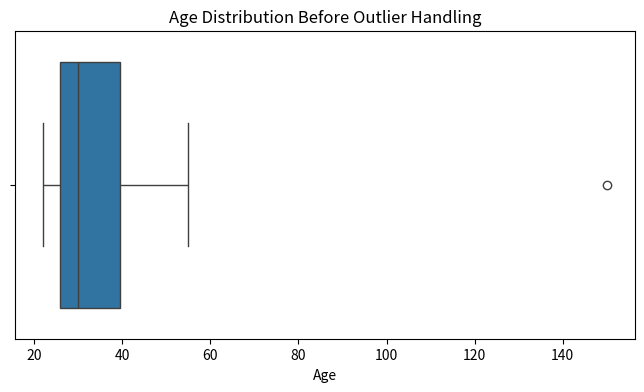
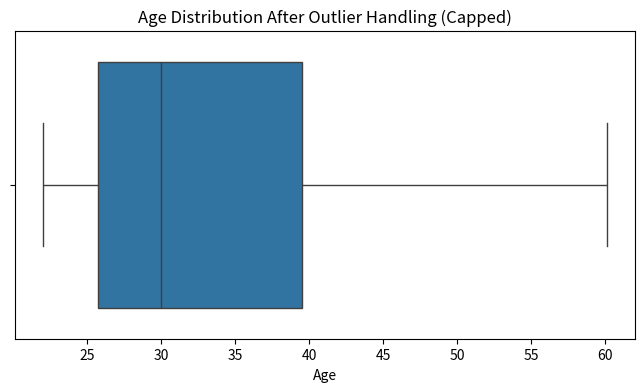

The matplotlib source for these figures, in order:
import pandas as pd
import numpy as np
import matplotlib.pyplot as plt
import seaborn as sns

# --- 1. Data Setup: Create a Sample DataFrame with Issues ---
print("--- 1. Data Setup: Original DataFrame ---")
data = {
    'UserID': [101, 102, 103, 104, 105, 106, 107, 108, 109, 110, 111, 112, 113, 114, 115, 101], # Added a duplicate
    'Name': ['Alice Smith', 'Bob Johnson', 'Charlie Brown', 'Diana Prince', 'Eve Adams',
             'Frank White', 'Grace Lee', 'Heidi Miller', 'Ivan Petrov', 'Judy Clark',
             'Alice Smith', 'Liam Neeson', 'Olivia Davis', 'Peter Jones', 'Quinn Wilson', 'Alice Smith'],
    'Age': [25, 30, np.nan, 45, 22, 55, 30, 28, 40, np.nan, 25, 150, 33, 29, 38, 25], # Missing values, outlier
    'City': ['New York', 'Los Angeles', 'Chicago', 'Houston', 'Phoenix',
             'New York', 'Dallas', 'PhOENIX', 'San Francisco', 'miami',
             'New York', 'London', 'chicago ', 'Houston', 'Miami', 'New York'], # Inconsistent casing, trailing space
    'Income': [50000, 60000, 75000, 90000, 48000, 120000, 65000, 52000, 80000, 70000,
               50000, 70000, 78000, 85000, 62000, 50000],
    'Enrollment_Date': ['2023-01-15', '2022-03-20', '2023-05-10', '2021-11-25', '2024-02-01',
                        '2022-07-01', '2023-09-12', '2023/04/05', '2022-08-30', '2024-01-01',
                        '2023-01-15', '2023-10-01', '2022-06-18', '2023-03-22', '2024-05-01', '2023-01-15'],
    'Product_Category': ['Electronics', 'Home Goods', 'Clothing', 'Electronics', 'Books',
                         'Electronics', 'Home Goods', 'Electronics', 'Clothing', 'Books',
                         'Electronics', 'Electronics', 'Home Goods', 'Clothing', 'Books', 'Electronics'],
    'Email': ['alice@email.com', 'bob@email.com', 'charlie@email.com', 'diana@email.com', 'eve@email.com',
              'frank@email.com', 'grace@email.com', 'heidi@email.com', 'ivan@email.com', 'judy@email.com',
              'alice@email.com', 'liam@email.com', 'olivia@email.com', 'peter@email.com', 'quinn@email.com', 'alice@email.com'],
    'Rating': [4.5, 3.8, 5.0, 4.2, 3.5, 4.9, 4.0, 3.7, 4.8, 3.9, 4.5, 4.1, 4.3, 3.6, 4.7, 4.5]
}

df = pd.DataFrame(data)
print("Initial DataFrame:")
print(df)
print("\nMissing values before cleaning:")
print(df.isnull().sum())
print("\n" + "="*70 + "\n")

# --- 2. Data Cleaning Process ---

# Create a working copy to apply changes
df_cleaned = df.copy()

# --- 2.1 Handling Missing Values ---
print("--- 2.1 Handling Missing Values ---")

# Detect missing values
print("\nMissing values before imputation:")
print(df_cleaned.isnull().sum())

# Impute 'Age' with its median (robust to outliers)
median_age = df_cleaned['Age'].median()
df_cleaned['Age'].fillna(median_age, inplace=True)
print(f"\n'Age' column imputed with median: {median_age}")

# For Product_Category, let's simulate a missing value and impute with mode
# (Although in this specific dataset, there were no initial NaNs for it)
# df_cleaned.loc[2, 'Product_Category'] = np.nan # Uncomment to test
mode_product_category = df_cleaned['Product_Category'].mode()[0]
df_cleaned['Product_Category'].fillna(mode_product_category, inplace=True)
print(f"'Product_Category' column imputed with mode: '{mode_product_category}'")

print("\nMissing values after imputation:")
print(df_cleaned.isnull().sum())
print("\n" + "="*70 + "\n")

# --- 2.2 Handling Outliers ---
print("--- 2.2 Handling Outliers ---")

# Visualize Age distribution before handling outliers
plt.figure(figsize=(8, 4))
sns.boxplot(x=df_cleaned['Age'])
plt.title('Age Distribution Before Outlier Handling')
plt.xlabel('Age')
plt.show()

# Detect outliers in 'Age' using IQR method
Q1_age = df_cleaned['Age'].quantile(0.25)
Q3_age = df_cleaned['Age'].quantile(0.75)
IQR_age = Q3_age - Q1_age
lower_bound_age = Q1_age - 1.5 * IQR_age
upper_bound_age = Q3_age + 1.5 * IQR_age

print(f"Age Q1: {Q1_age}, Q3: {Q3_age}, IQR: {IQR_age}")
print(f"Age Lower Bound (IQR): {lower_bound_age}")
print(f"Age Upper Bound (IQR): {upper_bound_age}")

outliers_age_detected = df_cleaned[(df_cleaned['Age'] < lower_bound_age) | (df_cleaned['Age'] > upper_bound_age)]
print("\nOutliers in 'Age' column (detected by IQR):")
print(outliers_age_detected[['UserID', 'Age']])

# Cap/Winsorize outliers in 'Age'
# Replace values above upper_bound with upper_bound, and below lower_bound with lower_bound
df_cleaned['Age'] = np.where(df_cleaned['Age'] > upper_bound_age, upper_bound_age, df_cleaned['Age'])
df_cleaned['Age'] = np.where(df_cleaned['Age'] < lower_bound_age, lower_bound_age, df_cleaned['Age'])

print("\n'Age' column after capping outliers:")
print(df_cleaned[['UserID', 'Age']].head(12)) # Check a few rows including the former outlier

# Visualize Age distribution after handling outliers
plt.figure(figsize=(8, 4))
sns.boxplot(x=df_cleaned['Age'])
plt.title('Age Distribution After Outlier Handling (Capped)')
plt.xlabel('Age')
plt.show()
print("\n" + "="*70 + "\n")

# --- 2.3 Removing Duplicates ---
print("--- 2.3 Removing Duplicates ---")

# Detect duplicates (based on all columns by default, or specific key columns)
print("\nDuplicate rows before removal (showing all duplicate instances):")
# Use subset if you only care about duplicates in specific columns, e.g., subset=['UserID', 'Email']
print(df_cleaned[df_cleaned.duplicated(keep=False)])

# Remove duplicate rows, keeping the first occurrence
print(f"\nDataFrame shape before removing duplicates: {df_cleaned.shape}")
df_cleaned.drop_duplicates(inplace=True)
print(f"DataFrame shape after removing duplicates: {df_cleaned.shape}")

print("\nDataFrame after removing duplicates:")
print(df_cleaned)
print("\n" + "="*70 + "\n")

# --- 2.4 Correcting Errors / Inconsistencies ---
print("--- 2.4 Correcting Errors / Inconsistencies ---")

# Inconsistencies in 'City' column (casing, leading/trailing spaces)
print("\nUnique values in 'City' before cleaning:")
print(df_cleaned['City'].unique())

df_cleaned['City'] = df_cleaned['City'].str.lower().str.strip()
print("\nUnique values in 'City' after standardizing (lowercase and stripped):")
print(df_cleaned['City'].unique())

# Inconsistencies in 'Enrollment_Date' (mixed formats, incorrect data type)
print("\n'Enrollment_Date' original data types:")
print(df_cleaned['Enrollment_Date'].dtype)
print("\nSample 'Enrollment_Date' values before conversion:")
print(df_cleaned['Enrollment_Date'].head())

# Convert to datetime, coercing errors
df_cleaned['Enrollment_Date'] = pd.to_datetime(df_cleaned['Enrollment_Date'], errors='coerce')

print("\n'Enrollment_Date' data type after conversion:")
print(df_cleaned['Enrollment_Date'].dtype)
print("\nSample 'Enrollment_Date' values after conversion:")
print(df_cleaned['Enrollment_Date'].head())

# Check if any dates became NaT due to 'coerce'
if df_cleaned['Enrollment_Date'].isnull().any():
    print("\nWarning: Some Enrollment_Date values were unparseable and converted to NaT.")
    # You might want to impute these NaT values if present
    # e.g., df_cleaned['Enrollment_Date'].fillna(df_cleaned['Enrollment_Date'].mode()[0], inplace=True)

print("\n" + "="*70 + "\n")

# --- 3. Final Review of Cleaned DataFrame ---
print("--- 3. Final Cleaned DataFrame ---")
print("\nInfo of the Cleaned DataFrame:")
df_cleaned.info()

print("\nHead of the Cleaned DataFrame:")
print(df_cleaned.head(10))

print("\nMissing values in the Cleaned DataFrame:")
print(df_cleaned.isnull().sum())

# Display value counts for cleaned categorical columns
print("\nValue counts for 'City' after cleaning:")
print(df_cleaned['City'].value_counts())
print("\nValue counts for 'Product_Category' after cleaning:")
print(df_cleaned['Product_Category'].value_counts())
